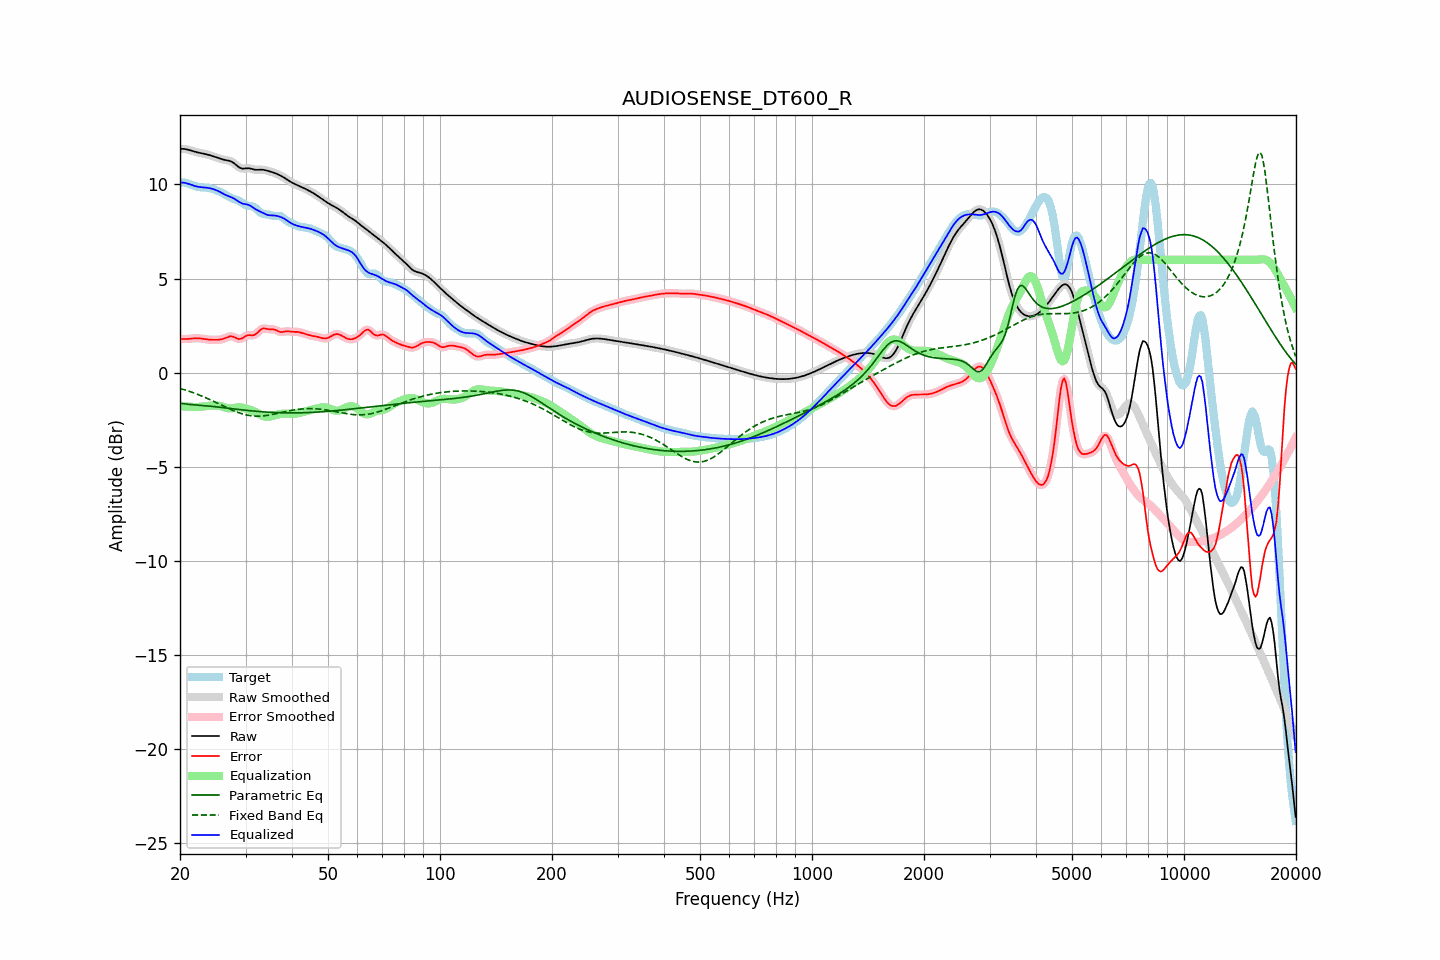

Source data for this figure (header and first rows):
frequency, raw, error, smoothed, error_smoothed, equalization, parametric_eq, fixed_band_eq, equalized_raw, equalized_smoothed, target
20.00, 11.89, 1.80, 11.89, 1.80, -1.78, -1.62, -0.84, 10.11, 10.11, 10.09
20.20, 11.89, 1.79, 11.89, 1.79, -1.79, -1.63, -0.86, 10.10, 10.11, 10.10
20.40, 11.89, 1.79, 11.89, 1.79, -1.79, -1.65, -0.89, 10.10, 10.10, 10.10
20.61, 11.88, 1.79, 11.88, 1.79, -1.80, -1.66, -0.92, 10.09, 10.08, 10.10
20.81, 11.87, 1.79, 11.87, 1.79, -1.80, -1.67, -0.94, 10.06, 10.07, 10.08
21.02, 11.85, 1.79, 11.85, 1.79, -1.80, -1.68, -0.97, 10.04, 10.04, 10.05
21.23, 11.82, 1.80, 11.82, 1.80, -1.81, -1.69, -1.00, 10.01, 10.01, 10.02
21.44, 11.80, 1.81, 11.80, 1.81, -1.81, -1.69, -1.03, 9.99, 9.99, 9.99
21.66, 11.77, 1.82, 11.77, 1.82, -1.82, -1.70, -1.06, 9.95, 9.95, 9.95
21.87, 11.74, 1.83, 11.75, 1.83, -1.82, -1.71, -1.09, 9.92, 9.92, 9.92
22.09, 11.72, 1.83, 11.72, 1.83, -1.82, -1.71, -1.12, 9.90, 9.90, 9.89
22.31, 11.70, 1.83, 11.70, 1.83, -1.82, -1.72, -1.15, 9.88, 9.88, 9.87
22.54, 11.68, 1.82, 11.68, 1.82, -1.82, -1.73, -1.19, 9.87, 9.87, 9.86
22.76, 11.67, 1.81, 11.67, 1.81, -1.81, -1.73, -1.22, 9.86, 9.86, 9.85
22.99, 11.65, 1.80, 11.65, 1.80, -1.80, -1.74, -1.26, 9.85, 9.85, 9.85
23.22, 11.63, 1.79, 11.63, 1.79, -1.79, -1.75, -1.29, 9.84, 9.84, 9.84
23.45, 11.61, 1.78, 11.61, 1.78, -1.78, -1.76, -1.33, 9.83, 9.83, 9.84
23.69, 11.59, 1.76, 11.59, 1.76, -1.77, -1.76, -1.37, 9.82, 9.82, 9.83
23.92, 11.57, 1.76, 11.57, 1.76, -1.76, -1.77, -1.41, 9.81, 9.81, 9.81
24.16, 11.54, 1.75, 11.54, 1.75, -1.75, -1.78, -1.45, 9.79, 9.79, 9.79
24.40, 11.51, 1.75, 11.51, 1.75, -1.74, -1.79, -1.48, 9.77, 9.77, 9.77
24.65, 11.49, 1.74, 11.49, 1.74, -1.74, -1.80, -1.52, 9.75, 9.74, 9.74
24.89, 11.46, 1.74, 11.46, 1.74, -1.74, -1.81, -1.57, 9.72, 9.72, 9.71
25.14, 11.43, 1.75, 11.42, 1.74, -1.74, -1.82, -1.61, 9.68, 9.68, 9.68
25.39, 11.39, 1.75, 11.39, 1.75, -1.75, -1.83, -1.65, 9.64, 9.64, 9.65
25.65, 11.37, 1.76, 11.37, 1.76, -1.77, -1.84, -1.69, 9.60, 9.60, 9.61
25.91, 11.34, 1.78, 11.34, 1.78, -1.79, -1.85, -1.73, 9.55, 9.55, 9.57
26.16, 11.32, 1.80, 11.32, 1.80, -1.82, -1.86, -1.77, 9.50, 9.50, 9.52
26.43, 11.30, 1.83, 11.30, 1.84, -1.85, -1.87, -1.81, 9.46, 9.46, 9.47
26.69, 11.29, 1.87, 11.29, 1.87, -1.87, -1.88, -1.85, 9.42, 9.42, 9.42
26.96, 11.27, 1.91, 11.27, 1.91, -1.89, -1.89, -1.89, 9.38, 9.38, 9.37
27.23, 11.25, 1.93, 11.25, 1.93, -1.90, -1.90, -1.93, 9.35, 9.35, 9.32
27.50, 11.21, 1.93, 11.21, 1.93, -1.89, -1.91, -1.97, 9.32, 9.32, 9.28
27.77, 11.16, 1.91, 11.16, 1.91, -1.88, -1.92, -2.01, 9.28, 9.28, 9.25
28.05, 11.10, 1.88, 11.10, 1.88, -1.87, -1.93, -2.04, 9.24, 9.23, 9.22
28.33, 11.03, 1.84, 11.03, 1.84, -1.85, -1.94, -2.08, 9.18, 9.18, 9.19
28.62, 10.96, 1.80, 10.96, 1.81, -1.84, -1.95, -2.11, 9.12, 9.12, 9.16
28.90, 10.90, 1.79, 10.90, 1.79, -1.84, -1.96, -2.14, 9.06, 9.06, 9.11
29.19, 10.86, 1.81, 10.86, 1.81, -1.85, -1.97, -2.17, 9.02, 9.02, 9.06
29.48, 10.84, 1.84, 10.85, 1.84, -1.86, -1.98, -2.19, 8.98, 8.98, 9.00
29.78, 10.85, 1.90, 10.84, 1.90, -1.88, -1.99, -2.22, 8.96, 8.96, 8.95
30.08, 10.85, 1.95, 10.85, 1.94, -1.91, -2.00, -2.24, 8.95, 8.95, 8.90
30.38, 10.86, 1.99, 10.86, 1.98, -1.93, -2.01, -2.26, 8.93, 8.93, 8.88
30.68, 10.86, 2.00, 10.86, 1.99, -1.96, -2.02, -2.27, 8.90, 8.90, 8.86
30.99, 10.84, 1.99, 10.84, 1.99, -1.98, -2.02, -2.29, 8.86, 8.86, 8.85
31.30, 10.82, 1.98, 10.82, 1.99, -2.02, -2.03, -2.30, 8.80, 8.80, 8.83
31.61, 10.80, 2.00, 10.80, 2.00, -2.05, -2.04, -2.30, 8.74, 8.75, 8.80
31.93, 10.78, 2.04, 10.78, 2.04, -2.09, -2.05, -2.31, 8.69, 8.69, 8.74
32.24, 10.78, 2.11, 10.78, 2.11, -2.14, -2.06, -2.31, 8.64, 8.64, 8.67
32.57, 10.78, 2.19, 10.78, 2.19, -2.19, -2.06, -2.31, 8.59, 8.59, 8.59
32.89, 10.79, 2.28, 10.78, 2.27, -2.23, -2.07, -2.31, 8.55, 8.55, 8.51
33.22, 10.78, 2.33, 10.78, 2.32, -2.28, -2.08, -2.30, 8.51, 8.51, 8.46
33.55, 10.78, 2.35, 10.78, 2.35, -2.31, -2.08, -2.29, 8.47, 8.47, 8.42
33.89, 10.76, 2.34, 10.76, 2.34, -2.33, -2.09, -2.28, 8.43, 8.43, 8.42
34.23, 10.74, 2.33, 10.74, 2.33, -2.34, -2.09, -2.27, 8.39, 8.39, 8.41
34.57, 10.71, 2.31, 10.71, 2.31, -2.34, -2.10, -2.26, 8.37, 8.37, 8.40
34.92, 10.69, 2.31, 10.69, 2.31, -2.33, -2.11, -2.24, 8.36, 8.36, 8.38
35.27, 10.66, 2.31, 10.66, 2.31, -2.31, -2.11, -2.23, 8.36, 8.36, 8.36
35.62, 10.64, 2.30, 10.64, 2.30, -2.28, -2.11, -2.21, 8.36, 8.36, 8.33
35.97, 10.60, 2.29, 10.60, 2.28, -2.26, -2.12, -2.19, 8.35, 8.35, 8.32
... 635 more rows
